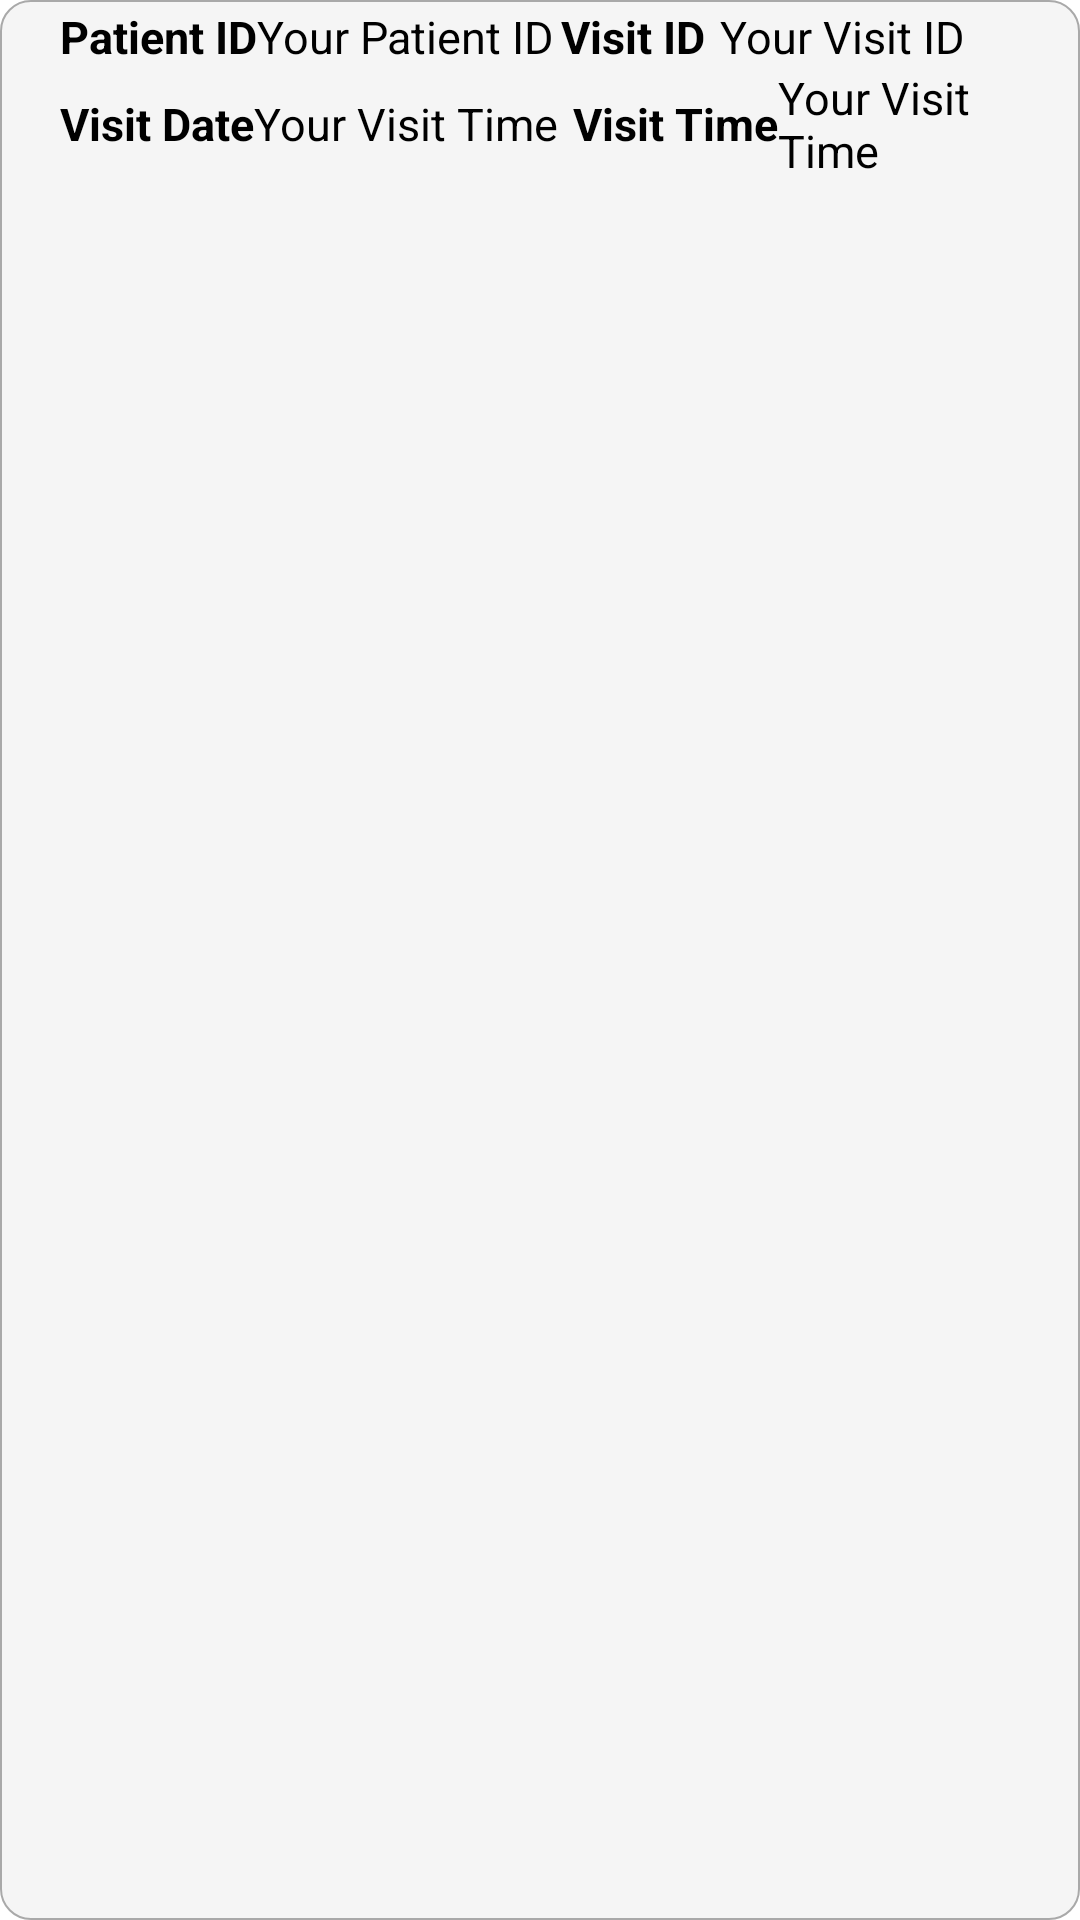

Write the Android layout XML for this screen, with the resource values it uses.
<!-- AndroidManifest.xml: fallback theme Theme.MaterialComponents.DayNight.NoActionBar -->
<!-- res/layout/top_bar.xml -->
<?xml version="1.0" encoding="utf-8"?>
<androidx.constraintlayout.widget.ConstraintLayout xmlns:android="http://schemas.android.com/apk/res/android"
    android:layout_width="match_parent"
    android:layout_height="match_parent"
    android:layout_margin="8dp"
    android:background="@drawable/rounded_background">
    <LinearLayout
        android:layout_width="match_parent"
        android:layout_height="wrap_content"
        android:orientation="vertical"
        android:padding="2dp">
    <LinearLayout
        android:layout_width="match_parent"
        android:layout_height="wrap_content"
        android:orientation="horizontal"

        android:padding="0dp"
        android:layout_marginStart="18dp">

        
        <TextView
            android:layout_width="wrap_content"
            android:layout_height="wrap_content"
            android:text="Patient ID"
            android:textSize="15sp"
android:textColor="@color/black"
            android:textStyle="bold"/>
        <TextView
            android:id="@+id/patid"
            android:layout_width="wrap_content"
            android:textSize="15dp"
            android:textColor="@color/black"
            android:layout_height="wrap_content"
            android:text="Your Patient ID"/>

        
        <TextView
            android:layout_width="wrap_content"
            android:layout_height="wrap_content"
            android:text="Visit ID"
            android:layout_marginStart="2dp"
            android:textColor="@color/black"
            android:textSize="15sp"
            android:textStyle="bold"/>
        <TextView
            android:id="@+id/vid"
            android:layout_width="wrap_content"
            android:layout_height="wrap_content"
            android:layout_marginStart="5dp"
            android:textColor="@color/black"
            android:textSize="15dp"
            android:text="Your Visit ID"/>
    </LinearLayout>
        
        <LinearLayout
            android:layout_width="wrap_content"
            android:layout_height="wrap_content"
            android:orientation="horizontal"
            android:layout_marginStart="18dp"
            android:gravity="center_vertical">
            <TextView
                android:layout_width="wrap_content"
                android:layout_height="wrap_content"
                android:text="Visit Date"
                android:textColor="@color/black"
                android:textSize="15dp"
                android:textStyle="bold"/>
            <TextView
                android:id="@+id/vdate"
                android:layout_width="match_parent"
                android:layout_height="wrap_content"
                android:textColor="@color/black"
                android:textSize="15dp"
                android:text="Your Visit Time"/>

            <TextView
                android:layout_width="wrap_content"
                android:layout_height="wrap_content"
                android:text="Visit Time"
                android:textColor="@color/black"
                android:textSize="15dp"
                android:layout_marginStart="5dp"
                android:textStyle="bold"/>
            <TextView
                android:id="@+id/vtime"
                android:layout_width="match_parent"
                android:layout_height="wrap_content"
                android:textColor="@color/black"
                android:textSize="15dp"
                android:text="Your Visit Time"/>
        </LinearLayout>
    </LinearLayout>


</androidx.constraintlayout.widget.ConstraintLayout>
<!-- resources referenced by this layout -->
<resources>
  <color name="black">#FF000000</color>
  <!-- drawable rounded_background (drawable) -->
  <shape xmlns:android="http://schemas.android.com/apk/res/android">
      <solid android:color="#f5f5f5" />
      <corners android:radius="10dp" />
      <stroke
          android:width="0.5dp"
          android:color="#a9a9a9"
  
          />
  </shape>
      
</resources>
